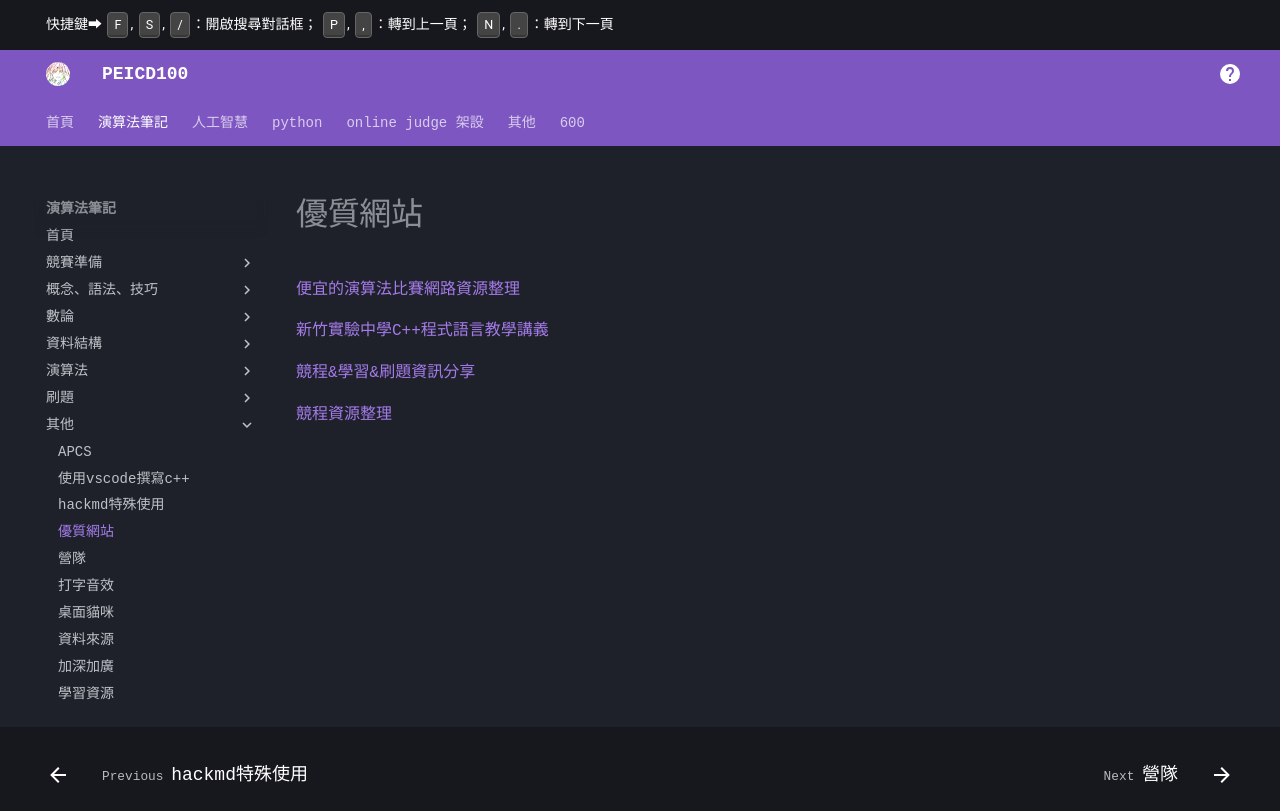

repository: PEICSOC/PEICSOC.github.io · page: md-演算法筆記/優質網站.html · generator: mkdocs

# 優質網站


[便宜的演算法比賽網路資源整理](https://hackmd.io/@pr3pony/HysEHoYe8)

[新竹實驗中學C++程式語言教學講義](https://hackmd.io/@CLKO/B18yT_i5Z?type=view)

[競程&學習&刷題資訊分享](https://hackmd.io/@yjk930805/share#%E7%AB%B6%E7%A8%8Bamp%E5%AD%B8%E7%BF%92amp%E5%88%B7%E9%A1%8C%E8%B3%87%E8%A8%8A%E5%88%86%E4%BA%AB)


[競程資源整理](https://hackmd.io/@valder/BJQSIzejn#%E5%AD%B8%E7%BF%92%E8%B3%87%E6%BA%90)
